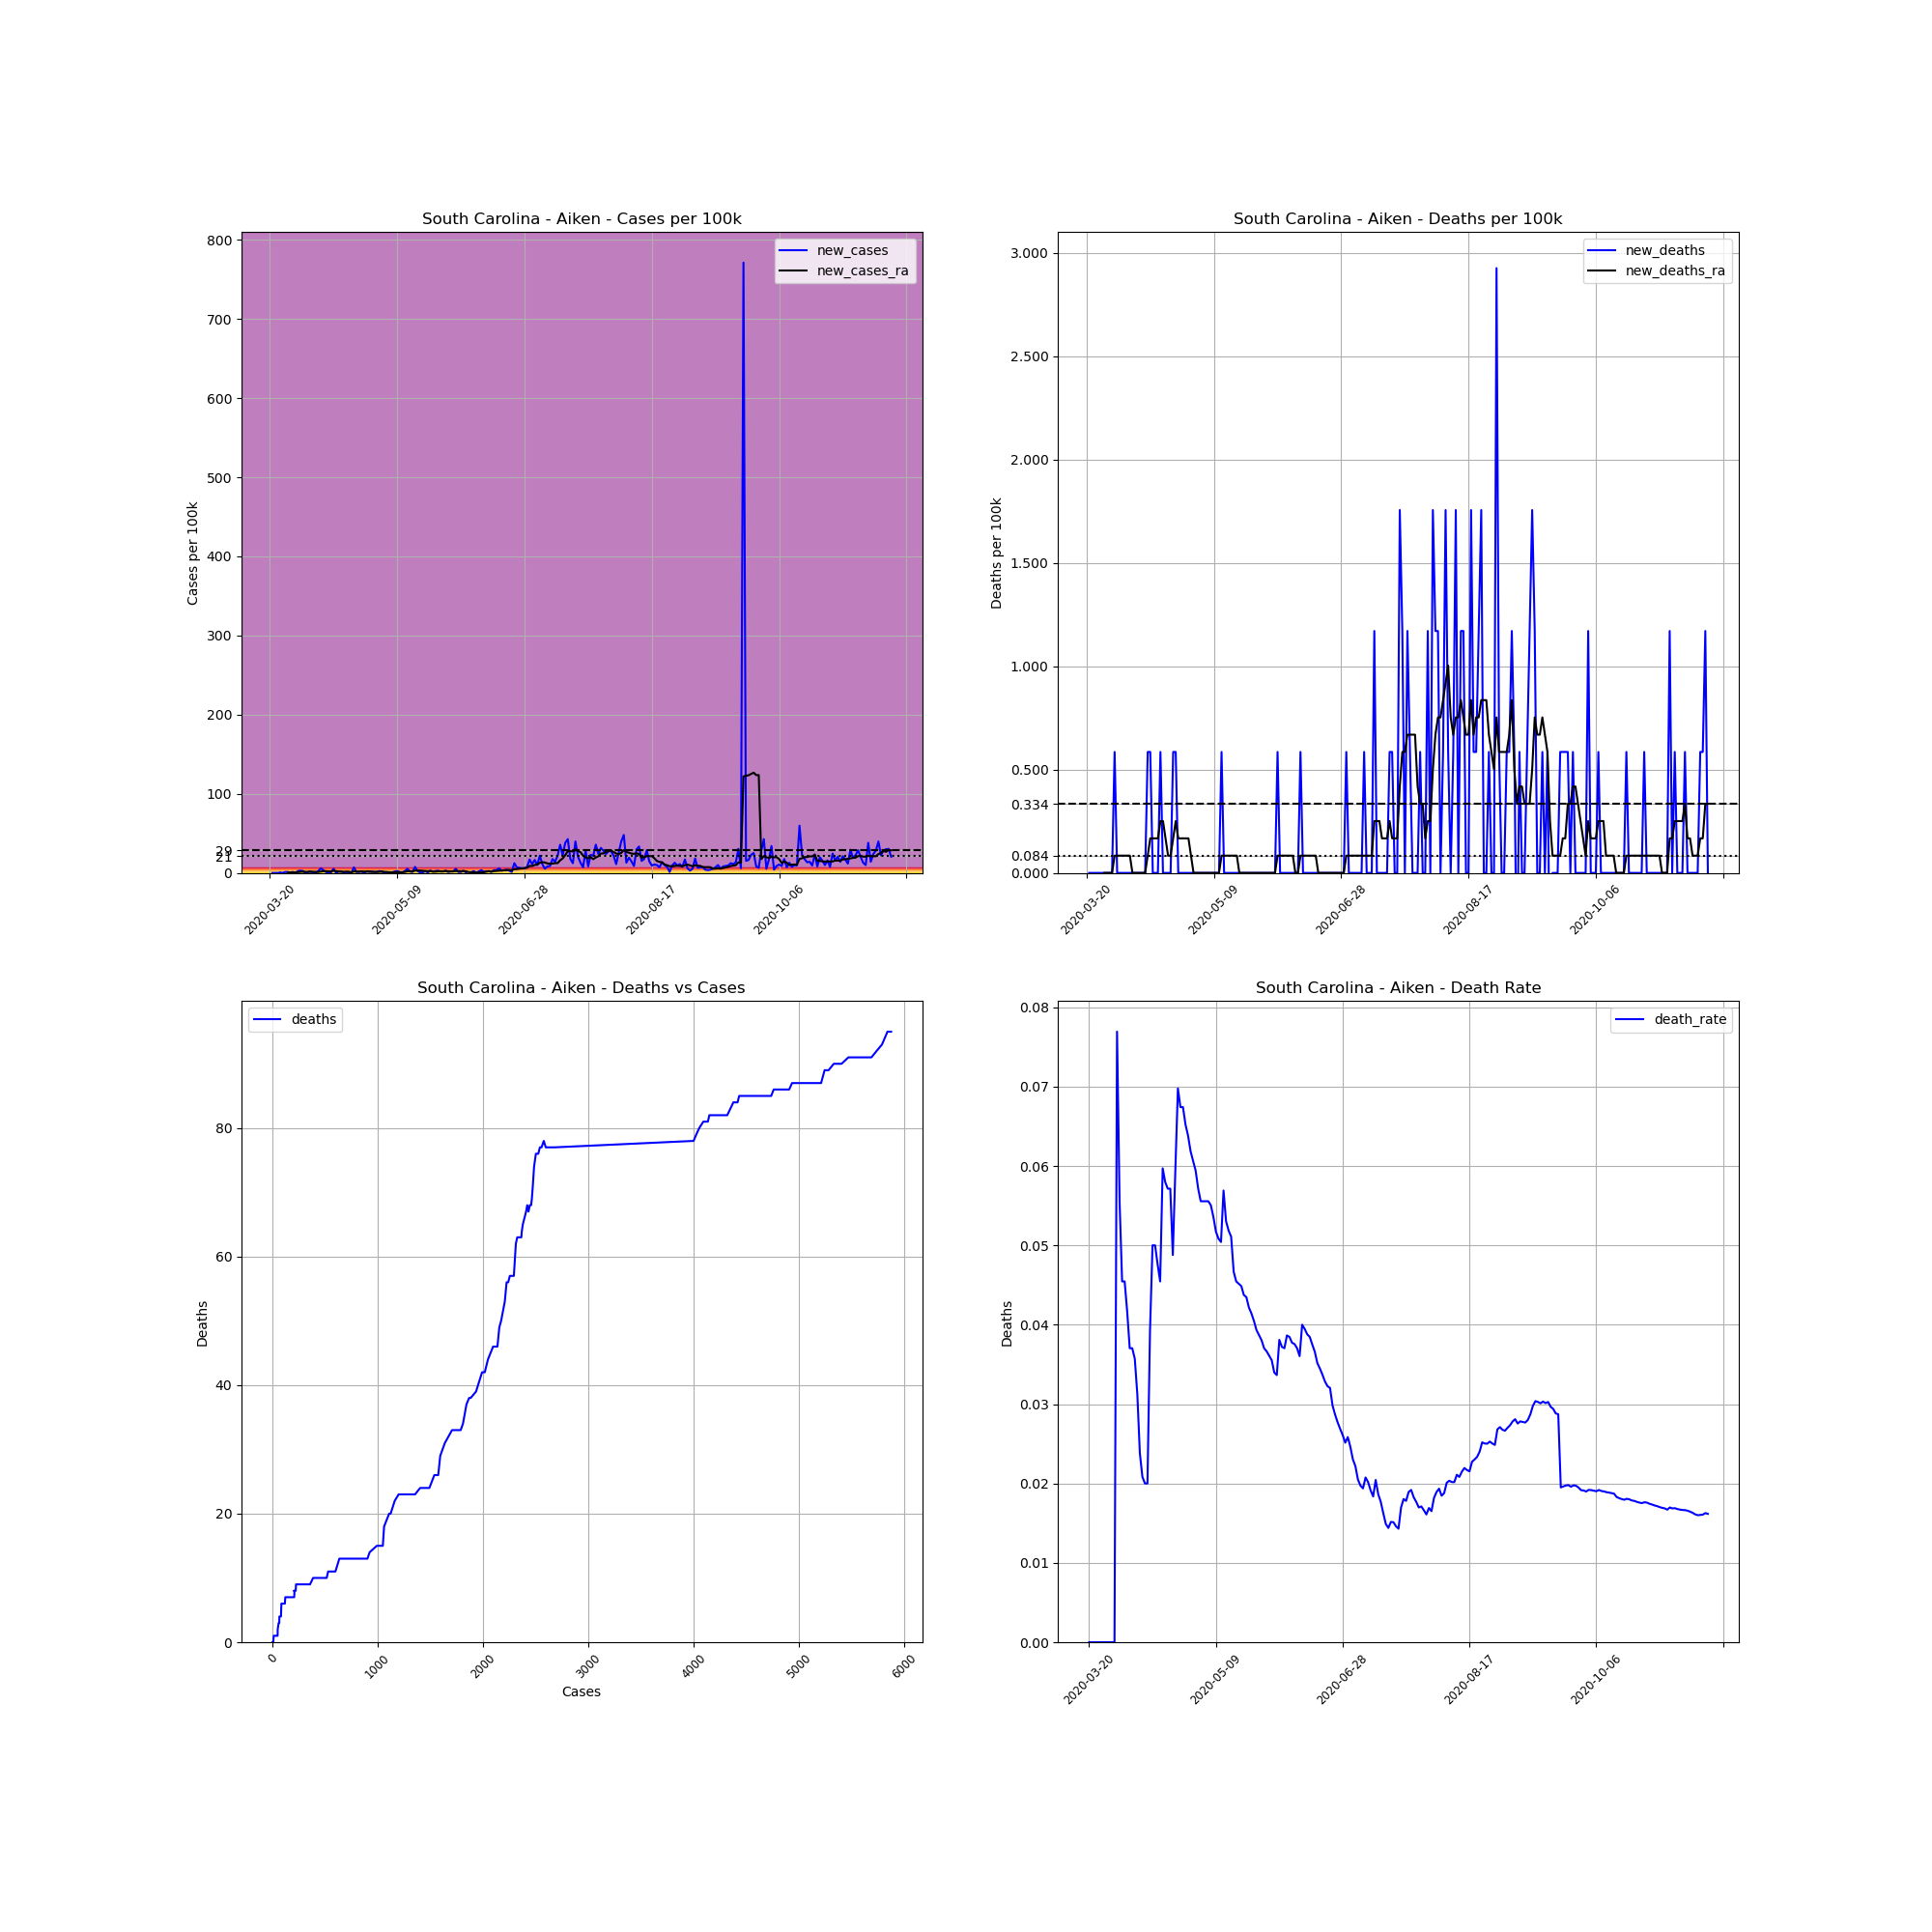

Source data for this figure (header and first rows):
, date, county, state, fips, cases, deaths, COUNTY, STNAME, CTYNAME, POPESTIMATE2019, cases_per_100k, deaths_per_100k, death_rate, new_cases, new_deaths, new_cases_ra, new_deaths_ra
214801, 2020-03-20, Aiken, South Carolina, 45003, 1, 0, 3, South Carolina, Aiken, 170872, 0.5852, 0.0, 0.0, , , , 
214802, 2020-03-21, Aiken, South Carolina, 45003, 1, 0, 3, South Carolina, Aiken, 170872, 0.5852, 0.0, 0.0, 0.0, 0.0, , 
214803, 2020-03-22, Aiken, South Carolina, 45003, 1, 0, 3, South Carolina, Aiken, 170872, 0.5852, 0.0, 0.0, 0.0, 0.0, , 
214804, 2020-03-23, Aiken, South Carolina, 45003, 1, 0, 3, South Carolina, Aiken, 170872, 0.5852, 0.0, 0.0, 0.0, 0.0, , 
214805, 2020-03-24, Aiken, South Carolina, 45003, 2, 0, 3, South Carolina, Aiken, 170872, 1.17, 0.0, 0.0, 0.5852, 0.0, , 
214806, 2020-03-25, Aiken, South Carolina, 45003, 2, 0, 3, South Carolina, Aiken, 170872, 1.17, 0.0, 0.0, 0.0, 0.0, , 
214807, 2020-03-26, Aiken, South Carolina, 45003, 4, 0, 3, South Carolina, Aiken, 170872, 2.341, 0.0, 0.0, 1.17, 0.0, , 
214808, 2020-03-27, Aiken, South Carolina, 45003, 6, 0, 3, South Carolina, Aiken, 170872, 3.511, 0.0, 0.0, 1.17, 0.0, 0.418, 0.0
214809, 2020-03-28, Aiken, South Carolina, 45003, 7, 0, 3, South Carolina, Aiken, 170872, 4.097, 0.0, 0.0, 0.5852, 0.0, 0.5016, 0.0
214810, 2020-03-29, Aiken, South Carolina, 45003, 9, 0, 3, South Carolina, Aiken, 170872, 5.267, 0.0, 0.0, 1.17, 0.0, 0.6688, 0.0
214811, 2020-03-30, Aiken, South Carolina, 45003, 9, 0, 3, South Carolina, Aiken, 170872, 5.267, 0.0, 0.0, 0.0, 0.0, 0.6688, 0.0
214812, 2020-03-31, Aiken, South Carolina, 45003, 13, 1, 3, South Carolina, Aiken, 170872, 7.608, 0.5852, 0.07692, 2.341, 0.5852, 0.9197, 0.0836
214813, 2020-04-01, Aiken, South Carolina, 45003, 18, 1, 3, South Carolina, Aiken, 170872, 10.53, 0.5852, 0.05556, 2.926, 0.0, 1.338, 0.0836
214814, 2020-04-02, Aiken, South Carolina, 45003, 22, 1, 3, South Carolina, Aiken, 170872, 12.88, 0.5852, 0.04545, 2.341, 0.0, 1.505, 0.0836
214815, 2020-04-03, Aiken, South Carolina, 45003, 22, 1, 3, South Carolina, Aiken, 170872, 12.88, 0.5852, 0.04545, 0.0, 0.0, 1.338, 0.0836
214816, 2020-04-04, Aiken, South Carolina, 45003, 24, 1, 3, South Carolina, Aiken, 170872, 14.05, 0.5852, 0.04167, 1.17, 0.0, 1.421, 0.0836
214817, 2020-04-05, Aiken, South Carolina, 45003, 27, 1, 3, South Carolina, Aiken, 170872, 15.8, 0.5852, 0.03704, 1.756, 0.0, 1.505, 0.0836
214818, 2020-04-06, Aiken, South Carolina, 45003, 27, 1, 3, South Carolina, Aiken, 170872, 15.8, 0.5852, 0.03704, 0.0, 0.0, 1.505, 0.0836
214819, 2020-04-07, Aiken, South Carolina, 45003, 28, 1, 3, South Carolina, Aiken, 170872, 16.39, 0.5852, 0.03571, 0.5852, 0.0, 1.254, 0.0
214820, 2020-04-08, Aiken, South Carolina, 45003, 32, 1, 3, South Carolina, Aiken, 170872, 18.73, 0.5852, 0.03125, 2.341, 0.0, 1.17, 0.0
214821, 2020-04-09, Aiken, South Carolina, 45003, 42, 1, 3, South Carolina, Aiken, 170872, 24.58, 0.5852, 0.02381, 5.852, 0.0, 1.672, 0.0
214822, 2020-04-10, Aiken, South Carolina, 45003, 48, 1, 3, South Carolina, Aiken, 170872, 28.09, 0.5852, 0.02083, 3.511, 0.0, 2.174, 0.0
214823, 2020-04-11, Aiken, South Carolina, 45003, 50, 1, 3, South Carolina, Aiken, 170872, 29.26, 0.5852, 0.02, 1.17, 0.0, 2.174, 0.0
214824, 2020-04-12, Aiken, South Carolina, 45003, 50, 1, 3, South Carolina, Aiken, 170872, 29.26, 0.5852, 0.02, 0.0, 0.0, 1.923, 0.0
214825, 2020-04-13, Aiken, South Carolina, 45003, 51, 2, 3, South Carolina, Aiken, 170872, 29.85, 1.17, 0.03922, 0.5852, 0.5852, 2.007, 0.0836
214826, 2020-04-14, Aiken, South Carolina, 45003, 60, 3, 3, South Carolina, Aiken, 170872, 35.11, 1.756, 0.05, 5.267, 0.5852, 2.675, 0.1672
214827, 2020-04-15, Aiken, South Carolina, 45003, 60, 3, 3, South Carolina, Aiken, 170872, 35.11, 1.756, 0.05, 0.0, 0.0, 2.341, 0.1672
214828, 2020-04-16, Aiken, South Carolina, 45003, 63, 3, 3, South Carolina, Aiken, 170872, 36.87, 1.756, 0.04762, 1.756, 0.0, 1.756, 0.1672
214829, 2020-04-17, Aiken, South Carolina, 45003, 66, 3, 3, South Carolina, Aiken, 170872, 38.63, 1.756, 0.04545, 1.756, 0.0, 1.505, 0.1672
214830, 2020-04-18, Aiken, South Carolina, 45003, 67, 4, 3, South Carolina, Aiken, 170872, 39.21, 2.341, 0.0597, 0.5852, 0.5852, 1.421, 0.2508
214831, 2020-04-19, Aiken, South Carolina, 45003, 69, 4, 3, South Carolina, Aiken, 170872, 40.38, 2.341, 0.05797, 1.17, 0.0, 1.588, 0.2508
214832, 2020-04-20, Aiken, South Carolina, 45003, 70, 4, 3, South Carolina, Aiken, 170872, 40.97, 2.341, 0.05714, 0.5852, 0.0, 1.588, 0.1672
214833, 2020-04-21, Aiken, South Carolina, 45003, 70, 4, 3, South Carolina, Aiken, 170872, 40.97, 2.341, 0.05714, 0.0, 0.0, 0.836, 0.0836
214834, 2020-04-22, Aiken, South Carolina, 45003, 82, 4, 3, South Carolina, Aiken, 170872, 47.99, 2.341, 0.04878, 7.023, 0.0, 1.839, 0.0836
214835, 2020-04-23, Aiken, South Carolina, 45003, 84, 5, 3, South Carolina, Aiken, 170872, 49.16, 2.926, 0.05952, 1.17, 0.5852, 1.756, 0.1672
214836, 2020-04-24, Aiken, South Carolina, 45003, 86, 6, 3, South Carolina, Aiken, 170872, 50.33, 3.511, 0.06977, 1.17, 0.5852, 1.672, 0.2508
214837, 2020-04-25, Aiken, South Carolina, 45003, 89, 6, 3, South Carolina, Aiken, 170872, 52.09, 3.511, 0.06742, 1.756, 0.0, 1.839, 0.1672
214838, 2020-04-26, Aiken, South Carolina, 45003, 89, 6, 3, South Carolina, Aiken, 170872, 52.09, 3.511, 0.06742, 0.0, 0.0, 1.672, 0.1672
214839, 2020-04-27, Aiken, South Carolina, 45003, 92, 6, 3, South Carolina, Aiken, 170872, 53.84, 3.511, 0.06522, 1.756, 0.0, 1.839, 0.1672
214840, 2020-04-28, Aiken, South Carolina, 45003, 94, 6, 3, South Carolina, Aiken, 170872, 55.01, 3.511, 0.06383, 1.17, 0.0, 2.007, 0.1672
214841, 2020-04-29, Aiken, South Carolina, 45003, 97, 6, 3, South Carolina, Aiken, 170872, 56.77, 3.511, 0.06186, 1.756, 0.0, 1.254, 0.1672
214842, 2020-04-30, Aiken, South Carolina, 45003, 99, 6, 3, South Carolina, Aiken, 170872, 57.94, 3.511, 0.06061, 1.17, 0.0, 1.254, 0.0836
214843, 2020-05-01, Aiken, South Carolina, 45003, 101, 6, 3, South Carolina, Aiken, 170872, 59.11, 3.511, 0.05941, 1.17, 0.0, 1.254, 0.0
214844, 2020-05-02, Aiken, South Carolina, 45003, 105, 6, 3, South Carolina, Aiken, 170872, 61.45, 3.511, 0.05714, 2.341, 0.0, 1.338, 0.0
214845, 2020-05-03, Aiken, South Carolina, 45003, 108, 6, 3, South Carolina, Aiken, 170872, 63.21, 3.511, 0.05556, 1.756, 0.0, 1.588, 0.0
214846, 2020-05-04, Aiken, South Carolina, 45003, 108, 6, 3, South Carolina, Aiken, 170872, 63.21, 3.511, 0.05556, 0.0, 0.0, 1.338, 0.0
214847, 2020-05-05, Aiken, South Carolina, 45003, 108, 6, 3, South Carolina, Aiken, 170872, 63.21, 3.511, 0.05556, 0.0, 0.0, 1.17, 0.0
214848, 2020-05-06, Aiken, South Carolina, 45003, 108, 6, 3, South Carolina, Aiken, 170872, 63.21, 3.511, 0.05556, 0.0, 0.0, 0.9197, 0.0
214849, 2020-05-07, Aiken, South Carolina, 45003, 109, 6, 3, South Carolina, Aiken, 170872, 63.79, 3.511, 0.05505, 0.5852, 0.0, 0.836, 0.0
214850, 2020-05-08, Aiken, South Carolina, 45003, 112, 6, 3, South Carolina, Aiken, 170872, 65.55, 3.511, 0.05357, 1.756, 0.0, 0.9197, 0.0
214851, 2020-05-09, Aiken, South Carolina, 45003, 116, 6, 3, South Carolina, Aiken, 170872, 67.89, 3.511, 0.05172, 2.341, 0.0, 0.9197, 0.0
214852, 2020-05-10, Aiken, South Carolina, 45003, 118, 6, 3, South Carolina, Aiken, 170872, 69.06, 3.511, 0.05085, 1.17, 0.0, 0.836, 0.0
214853, 2020-05-11, Aiken, South Carolina, 45003, 119, 6, 3, South Carolina, Aiken, 170872, 69.64, 3.511, 0.05042, 0.5852, 0.0, 0.9197, 0.0
214854, 2020-05-12, Aiken, South Carolina, 45003, 123, 7, 3, South Carolina, Aiken, 170872, 71.98, 4.097, 0.05691, 2.341, 0.5852, 1.254, 0.0836
214855, 2020-05-13, Aiken, South Carolina, 45003, 132, 7, 3, South Carolina, Aiken, 170872, 77.25, 4.097, 0.05303, 5.267, 0.0, 2.007, 0.0836
214856, 2020-05-14, Aiken, South Carolina, 45003, 135, 7, 3, South Carolina, Aiken, 170872, 79.01, 4.097, 0.05185, 1.756, 0.0, 2.174, 0.0836
214857, 2020-05-15, Aiken, South Carolina, 45003, 137, 7, 3, South Carolina, Aiken, 170872, 80.18, 4.097, 0.05109, 1.17, 0.0, 2.09, 0.0836
214858, 2020-05-16, Aiken, South Carolina, 45003, 150, 7, 3, South Carolina, Aiken, 170872, 87.79, 4.097, 0.04667, 7.608, 0.0, 2.843, 0.0836
214859, 2020-05-17, Aiken, South Carolina, 45003, 154, 7, 3, South Carolina, Aiken, 170872, 90.13, 4.097, 0.04545, 2.341, 0.0, 3.01, 0.0836
214860, 2020-05-18, Aiken, South Carolina, 45003, 155, 7, 3, South Carolina, Aiken, 170872, 90.71, 4.097, 0.04516, 0.5852, 0.0, 3.01, 0.0836
... 185 more rows
